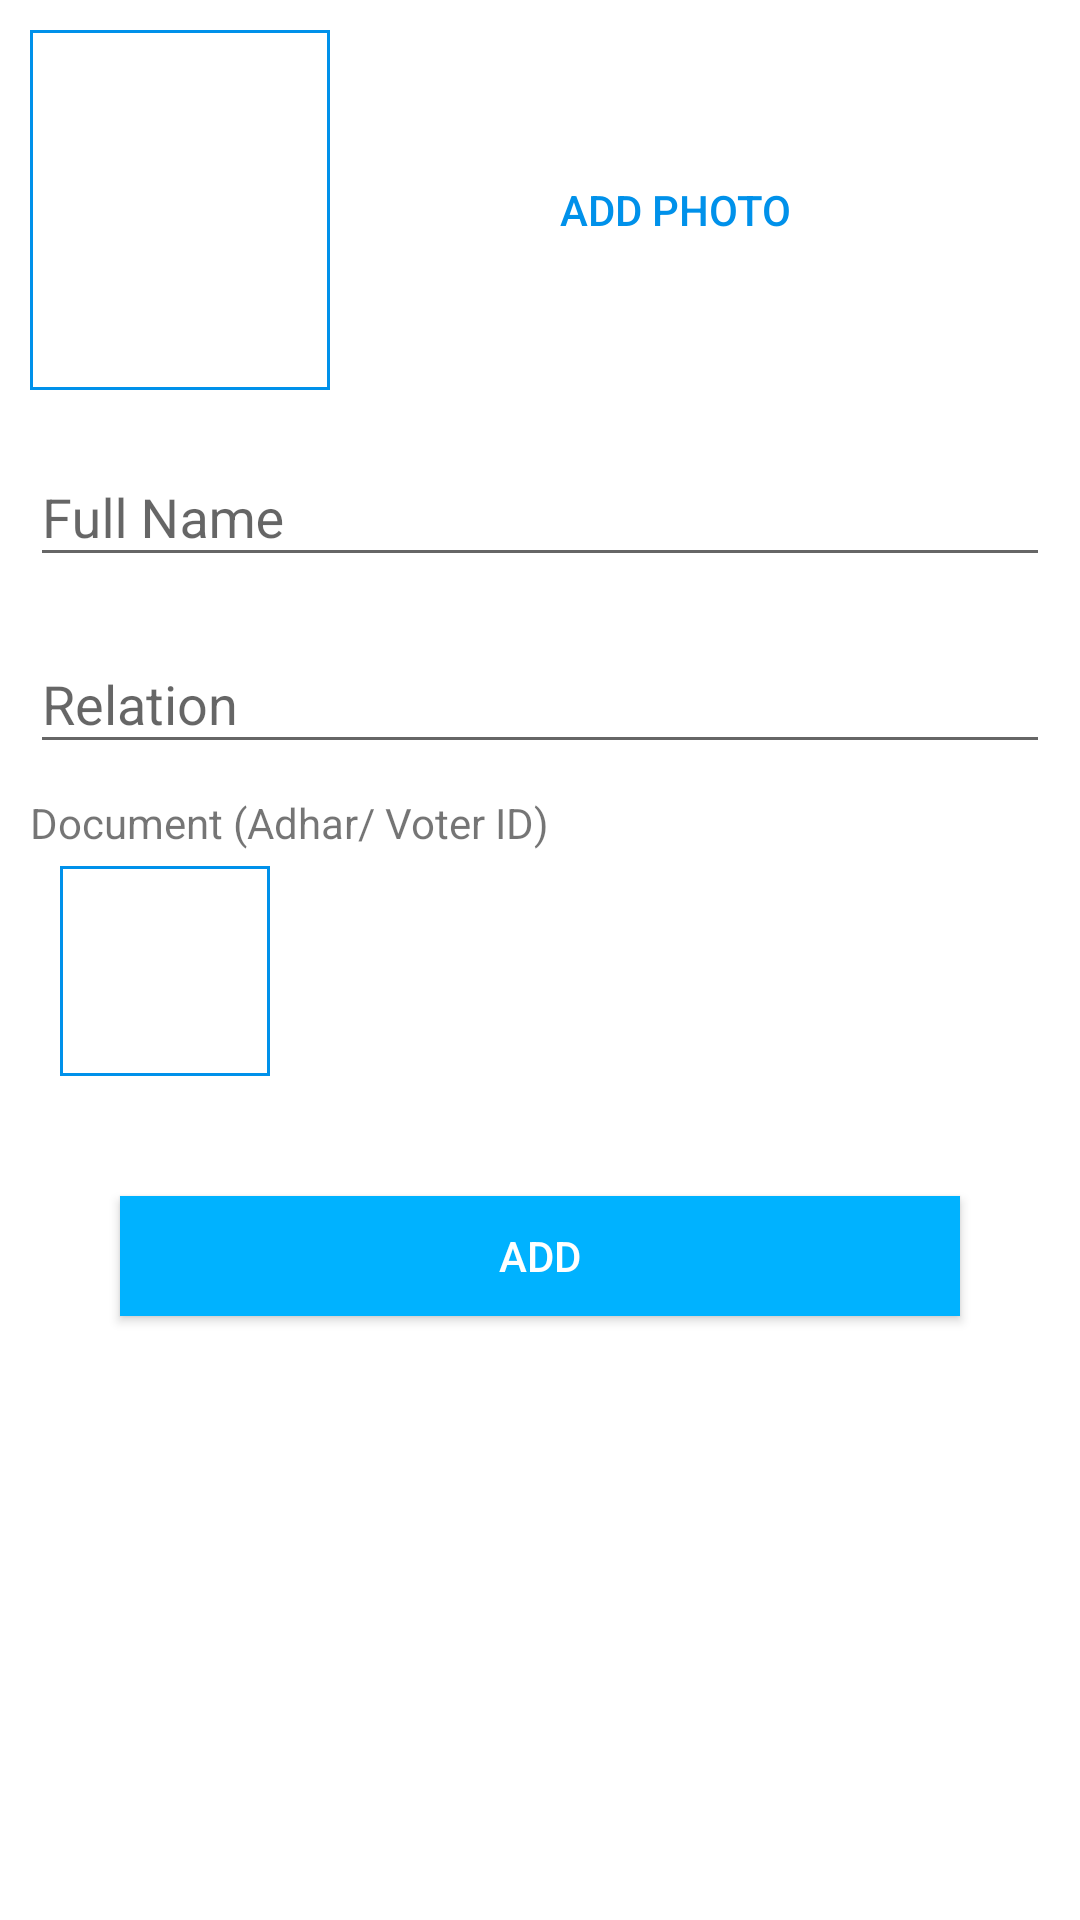

Produce the Android XML layout that renders to this screen, including the resource entries it uses.
<!-- AndroidManifest.xml: application theme AppTheme -->
<!-- res/layout/activity_attach_guest.xml -->
<?xml version="1.0" encoding="utf-8"?>
<RelativeLayout xmlns:android="http://schemas.android.com/apk/res/android"
    xmlns:app="http://schemas.android.com/apk/res-auto"
    xmlns:tools="http://schemas.android.com/tools"
    android:layout_width="match_parent"
    android:background="@color/white"
    android:id="@+id/main_rel"
    android:layout_height="match_parent"
    tools:context="com.mars.myguest.Activity.AttachGuest">
    <ProgressBar
        android:layout_width="wrap_content"
        android:layout_height="wrap_content"
        android:visibility="gone"
        android:layout_centerInParent="true"
        android:id="@+id/circleprogress"/>
    <RelativeLayout
        android:layout_width="match_parent"
        android:layout_height="wrap_content"
        android:layout_alignParentBottom="true"
        android:id="@+id/rel_progress"
        android:visibility="gone"
        android:layout_marginBottom="40dp">
        <TextView
            android:id="@+id/txtPercentage"
            android:layout_width="wrap_content"
            android:layout_height="wrap_content"
            android:layout_centerHorizontal="true"
            android:layout_gravity="center_horizontal"
            android:textColor="@color/colorPrimary"
            />
        <ProgressBar
            android:id="@+id/progressBar"
            android:layout_below="@id/txtPercentage"
            style="?android:attr/progressBarStyleHorizontal"
            android:layout_width="fill_parent"
            android:layout_height="20dp"
            android:layout_marginTop="10dp"
            android:visibility="gone"/>
    </RelativeLayout>
    <ScrollView
        android:layout_width="match_parent"
        android:id="@+id/mainscroll"
        android:layout_height="match_parent">
    <LinearLayout
        android:layout_width="match_parent"
        android:layout_height="match_parent"
        android:layout_marginTop="10dp"
        android:layout_marginLeft="10dp"
        android:layout_marginRight="10dp"
        android:orientation="vertical">
    <LinearLayout
        android:layout_width="match_parent"
        android:layout_height="120dp"
        android:orientation="horizontal">
        <ImageView
            android:layout_width="100dp"
            android:id="@+id/photo_iv"
            android:scaleType="fitXY"
            android:background="@drawable/buttoncostum"
            android:layout_height="match_parent" />
        <Button
            android:layout_width="110dp"
            android:layout_height="40dp"
            android:id="@+id/bt_addlogo"
            android:layout_marginLeft="60dp"
            android:text="Add Photo"

            android:textColor="@color/colorPrimaryDark"
            android:background="@drawable/buttoncostumprimary"
            android:layout_gravity="center_vertical" />
    </LinearLayout>

    <android.support.design.widget.TextInputLayout
        android:id="@+id/input_layout_name"
        android:layout_width="match_parent"
        android:layout_marginTop="10dp"
        android:layout_height="wrap_content">

        <EditText
            android:id="@+id/et_name"
            android:singleLine="true"
            android:inputType="textPersonName"
            android:layout_width="match_parent"
            android:layout_height="wrap_content"
            android:hint="Full Name">
        </EditText>

    </android.support.design.widget.TextInputLayout>

    <android.support.design.widget.TextInputLayout
        android:layout_width="match_parent"
        android:layout_marginTop="10dp"
        android:layout_height="wrap_content">

        <EditText
            android:id="@+id/_relation"
            android:singleLine="true"
            android:inputType="textPersonName"
            android:layout_width="match_parent"
            android:layout_height="wrap_content"
            android:hint="Relation">
        </EditText>

    </android.support.design.widget.TextInputLayout>
    <TextView
        android:layout_width="wrap_content"
        android:layout_height="wrap_content"
        android:text="Document (Adhar/ Voter ID)"
        android:layout_marginTop="10dp"/>
    <LinearLayout
        android:layout_width="wrap_content"
        android:layout_height="wrap_content"
        android:layout_marginLeft="10dp"
        android:layout_marginBottom="10dp"
        android:orientation="horizontal">
        <ImageView
            android:layout_width="70dp"
            android:layout_marginTop="5dp"
            android:id="@+id/doc_front"
            android:background="@drawable/buttoncostum"
            android:layout_height="70dp" />
        <ImageView
            android:layout_width="70dp"
            android:layout_marginTop="5dp"
            android:id="@+id/doc_back"
            android:visibility="invisible"
            android:background="@drawable/buttoncostum"
            android:layout_marginLeft="10dp"
            android:layout_height="70dp" />
    </LinearLayout>
        <Button
            android:layout_width="match_parent"
            android:layout_height="40dp"
            android:layout_margin="30dp"
            android:background="@color/colorPrimary"
            android:text="Add"
            android:id="@+id/addnew"
            android:textColor="@color/white"/>
    </LinearLayout>
    </ScrollView>
</RelativeLayout>
<!-- resources referenced by this layout -->
<resources>
  <color name="colorPrimary">#00b2ff</color>
  <color name="colorPrimaryDark">#0091EA</color>
  <color name="white">#FFFF</color>
  <!-- drawable buttoncostum (drawable) -->
  <?xml version="1.0" encoding="UTF-8"?>
  <shape
      xmlns:android="http://schemas.android.com/apk/res/android">
     <stroke
          android:width="1dp"
          android:color="@color/colorPrimaryDark"/>
  
      <padding
          android:left="1dp"
          android:right="1dp"
          android:top="1dp"
          android:bottom="1dp"/>
  
  </shape>
  <style name="AppTheme" parent="Theme.AppCompat.Light.DarkActionBar">
          
          <item name="windowActionBar">false</item>
          <item name="windowNoTitle">true</item>
          <item name="colorPrimary">@color/colorPrimary</item>
          <item name="colorPrimaryDark">@color/colorPrimary</item>
          <item name="colorAccent">@color/colorAccent</item>
      </style>
  <color name="colorAccent">#ff6b4c</color>
</resources>
